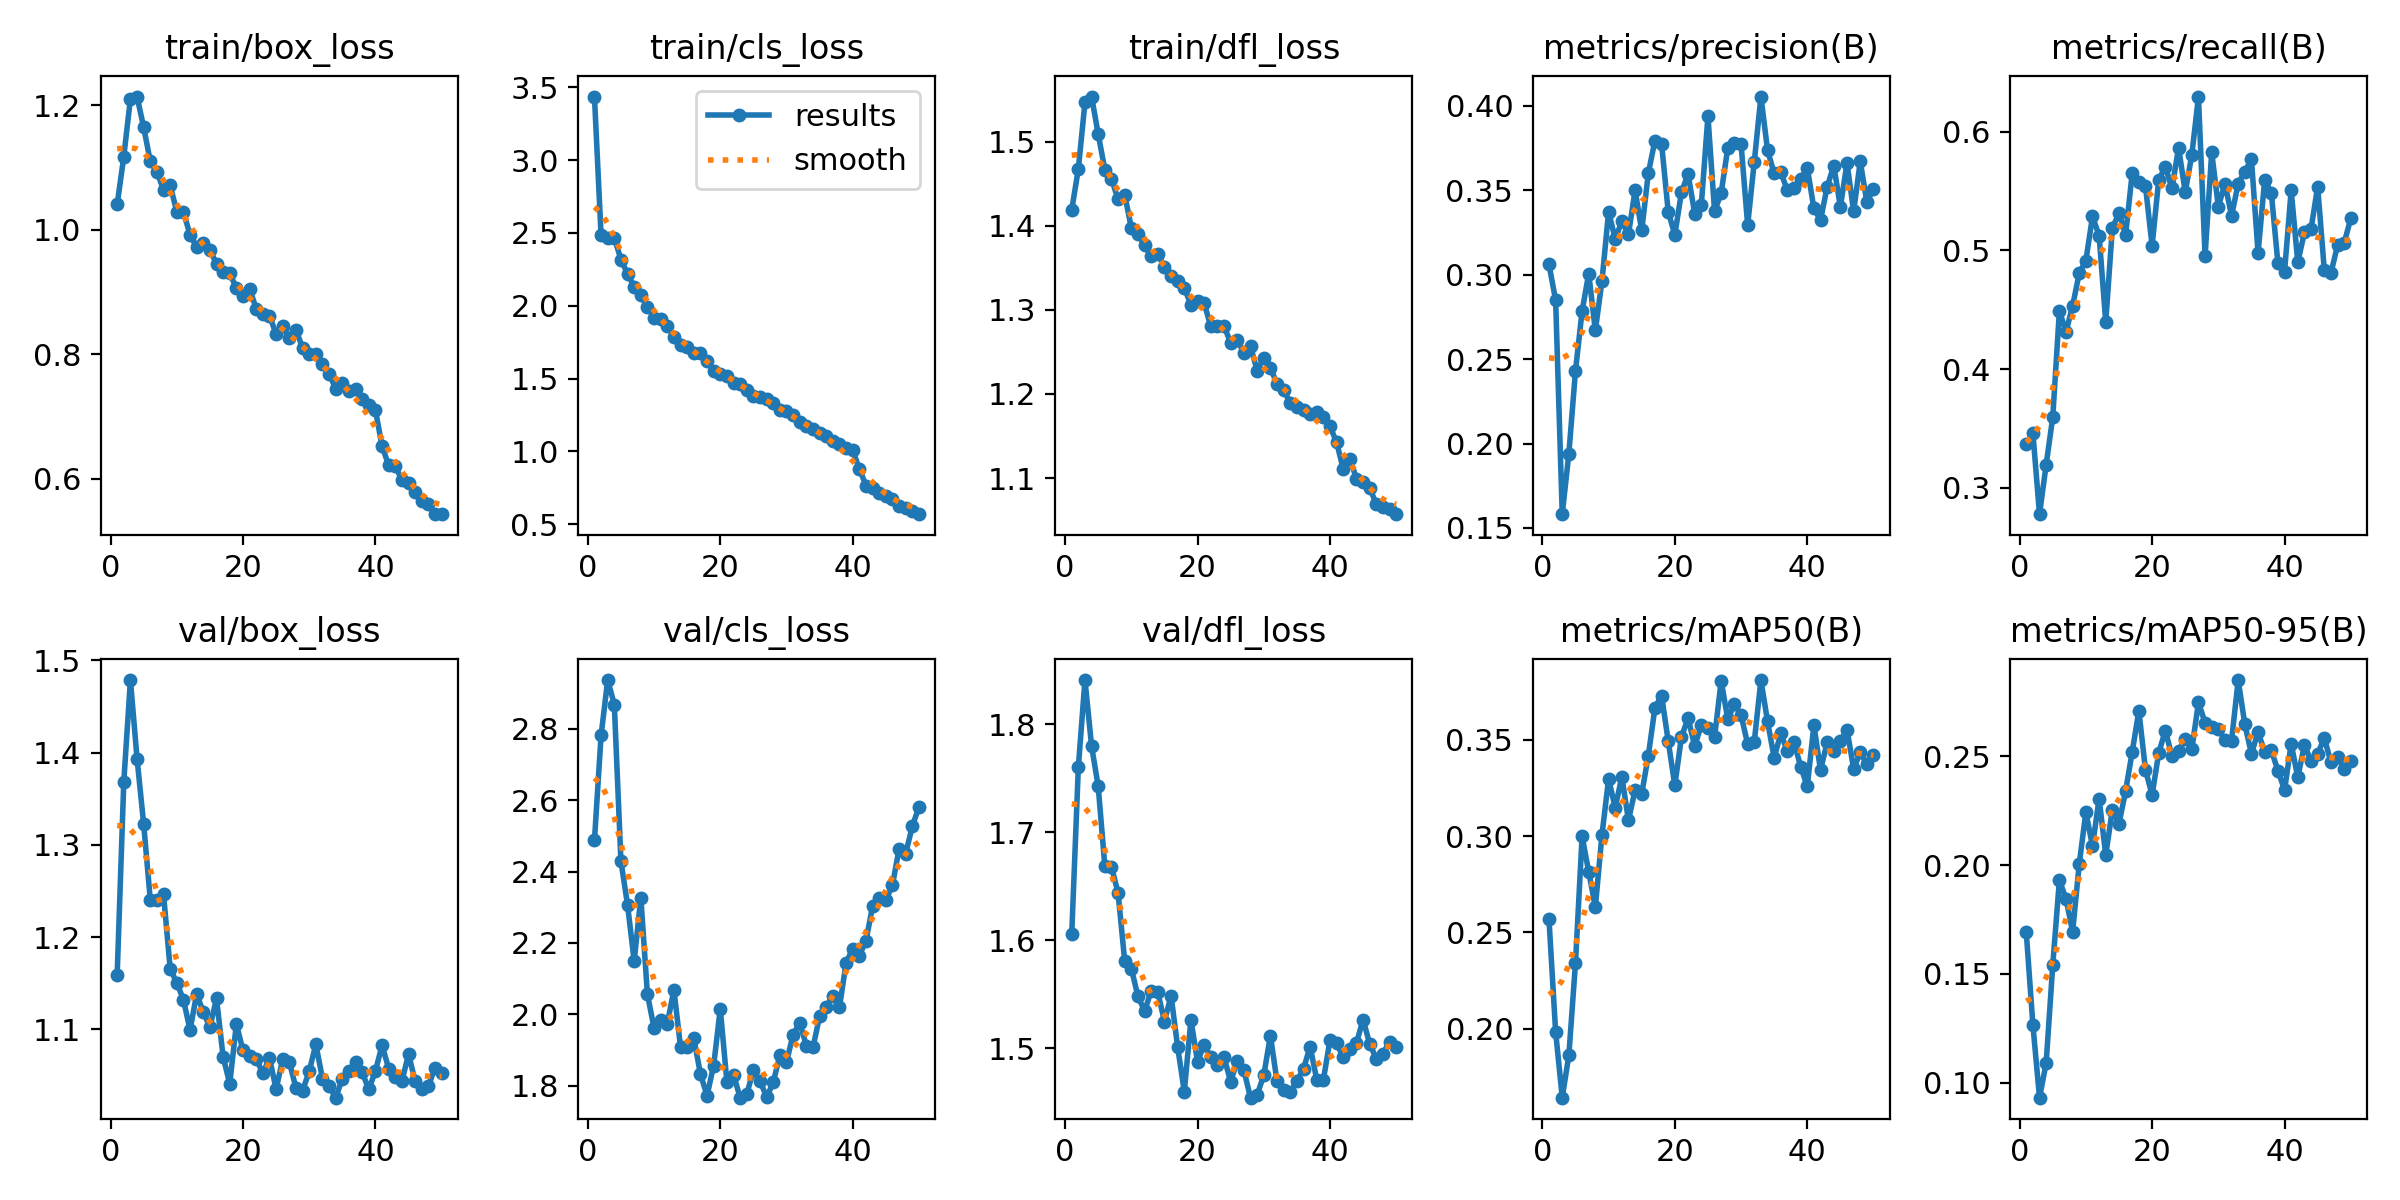

Data behind this chart, as committed beside it:
epoch, time, train/box_loss, train/cls_loss, train/dfl_loss, metrics/precision(B), metrics/recall(B), metrics/mAP50(B), metrics/mAP50-95(B), val/box_loss, val/cls_loss, val/dfl_loss, lr/pg0, lr/pg1, lr/pg2
1, 40.55, 1.041, 3.436, 1.419, 0.3061, 0.3367, 0.2567, 0.1691, 1.159, 2.487, 1.605, 0.000237, 0.000237, 0.000237
2, 80.4, 1.118, 2.486, 1.467, 0.285, 0.3461, 0.1984, 0.1265, 1.368, 2.781, 1.76, 0.0004656, 0.0004656, 0.0004656
3, 119.9, 1.211, 2.466, 1.547, 0.1582, 0.2779, 0.1641, 0.0931, 1.479, 2.937, 1.841, 0.0006848, 0.0006848, 0.0006848
4, 158.9, 1.214, 2.468, 1.554, 0.1941, 0.3195, 0.1862, 0.109, 1.394, 2.868, 1.78, 0.0006716, 0.0006716, 0.0006716
5, 198.7, 1.165, 2.317, 1.509, 0.2431, 0.3597, 0.2341, 0.1541, 1.323, 2.429, 1.742, 0.0006575, 0.0006575, 0.0006575
6, 237.7, 1.11, 2.221, 1.467, 0.2786, 0.4489, 0.2999, 0.1931, 1.24, 2.306, 1.669, 0.0006433, 0.0006433, 0.0006433
7, 277.2, 1.093, 2.13, 1.456, 0.3007, 0.4313, 0.2814, 0.1846, 1.241, 2.149, 1.668, 0.0006292, 0.0006292, 0.0006292
8, 316.4, 1.065, 2.072, 1.431, 0.267, 0.4533, 0.2631, 0.1694, 1.247, 2.327, 1.644, 0.000615, 0.000615, 0.000615
9, 355.4, 1.072, 1.992, 1.437, 0.2963, 0.4808, 0.3007, 0.2006, 1.166, 2.056, 1.581, 0.0006009, 0.0006009, 0.0006009
10, 394.6, 1.029, 1.92, 1.397, 0.3374, 0.4914, 0.3297, 0.2244, 1.15, 1.962, 1.574, 0.0005868, 0.0005868, 0.0005868
11, 433.8, 1.029, 1.906, 1.391, 0.3212, 0.5285, 0.3148, 0.2088, 1.132, 1.984, 1.548, 0.0005726, 0.0005726, 0.0005726
12, 472.7, 0.9921, 1.861, 1.376, 0.3317, 0.5125, 0.3308, 0.2306, 1.099, 1.974, 1.534, 0.0005585, 0.0005585, 0.0005585
13, 512.2, 0.9727, 1.786, 1.364, 0.324, 0.4397, 0.3082, 0.2047, 1.138, 2.069, 1.553, 0.0005444, 0.0005444, 0.0005444
14, 551.1, 0.9797, 1.733, 1.366, 0.35, 0.519, 0.3239, 0.2255, 1.119, 1.908, 1.552, 0.0005302, 0.0005302, 0.0005302
15, 590.3, 0.9675, 1.717, 1.351, 0.3262, 0.5312, 0.322, 0.219, 1.102, 1.907, 1.525, 0.0005161, 0.0005161, 0.0005161
16, 629.1, 0.946, 1.678, 1.34, 0.3602, 0.5133, 0.3418, 0.2341, 1.133, 1.933, 1.549, 0.0005019, 0.0005019, 0.0005019
17, 668.4, 0.9321, 1.673, 1.334, 0.3795, 0.5651, 0.3668, 0.2522, 1.07, 1.833, 1.501, 0.0004878, 0.0004878, 0.0004878
18, 707.6, 0.9301, 1.62, 1.326, 0.3776, 0.5576, 0.373, 0.271, 1.041, 1.772, 1.46, 0.0004737, 0.0004737, 0.0004737
19, 746.8, 0.9066, 1.553, 1.306, 0.3375, 0.554, 0.3494, 0.2439, 1.106, 1.856, 1.526, 0.0004595, 0.0004595, 0.0004595
20, 785.7, 0.8939, 1.534, 1.311, 0.3236, 0.5039, 0.3263, 0.2323, 1.077, 2.015, 1.487, 0.0004454, 0.0004454, 0.0004454
21, 824.7, 0.9051, 1.52, 1.308, 0.3488, 0.5594, 0.3515, 0.2516, 1.071, 1.811, 1.503, 0.0004313, 0.0004313, 0.0004313
22, 863.6, 0.8736, 1.473, 1.28, 0.3598, 0.5705, 0.3613, 0.2619, 1.068, 1.831, 1.491, 0.0004171, 0.0004171, 0.0004171
23, 902.4, 0.8649, 1.463, 1.281, 0.3363, 0.5521, 0.3468, 0.2501, 1.052, 1.766, 1.484, 0.000403, 0.000403, 0.000403
24, 941.5, 0.862, 1.423, 1.281, 0.3414, 0.5865, 0.3577, 0.2526, 1.069, 1.777, 1.491, 0.0003888, 0.0003888, 0.0003888
25, 980.5, 0.8328, 1.383, 1.261, 0.394, 0.5492, 0.3559, 0.2581, 1.035, 1.843, 1.469, 0.0003747, 0.0003747, 0.0003747
26, 1019, 0.845, 1.372, 1.264, 0.3376, 0.5804, 0.3513, 0.2533, 1.068, 1.814, 1.488, 0.0003606, 0.0003606, 0.0003606
27, 1059, 0.8264, 1.362, 1.249, 0.3484, 0.6295, 0.3807, 0.2749, 1.064, 1.768, 1.479, 0.0003464, 0.0003464, 0.0003464
28, 1098, 0.8389, 1.33, 1.257, 0.3752, 0.4953, 0.3606, 0.2655, 1.036, 1.809, 1.454, 0.0003323, 0.0003323, 0.0003323
29, 1137, 0.8106, 1.287, 1.228, 0.378, 0.5826, 0.3686, 0.2636, 1.033, 1.885, 1.457, 0.0003182, 0.0003182, 0.0003182
30, 1175, 0.8003, 1.281, 1.243, 0.3774, 0.5368, 0.3629, 0.2628, 1.054, 1.866, 1.475, 0.000304, 0.000304, 0.000304
31, 1214, 0.8014, 1.248, 1.231, 0.3294, 0.5562, 0.3478, 0.2575, 1.084, 1.943, 1.511, 0.0002899, 0.0002899, 0.0002899
32, 1253, 0.7847, 1.206, 1.212, 0.367, 0.5291, 0.3492, 0.2573, 1.046, 1.976, 1.469, 0.0002757, 0.0002757, 0.0002757
33, 1292, 0.7683, 1.178, 1.205, 0.4056, 0.5562, 0.3811, 0.2852, 1.038, 1.912, 1.461, 0.0002616, 0.0002616, 0.0002616
34, 1331, 0.7451, 1.153, 1.189, 0.3738, 0.5664, 0.3597, 0.2648, 1.026, 1.907, 1.459, 0.0002475, 0.0002475, 0.0002475
35, 1370, 0.7537, 1.127, 1.184, 0.36, 0.5767, 0.3407, 0.2513, 1.046, 1.994, 1.469, 0.0002333, 0.0002333, 0.0002333
36, 1409, 0.7419, 1.105, 1.18, 0.3608, 0.4979, 0.3534, 0.2612, 1.054, 2.022, 1.481, 0.0002192, 0.0002192, 0.0002192
37, 1448, 0.7439, 1.075, 1.177, 0.35, 0.5594, 0.3442, 0.2522, 1.064, 2.051, 1.501, 0.0002051, 0.0002051, 0.0002051
38, 1487, 0.7284, 1.053, 1.178, 0.3516, 0.5486, 0.3488, 0.2528, 1.053, 2.02, 1.471, 0.0001909, 0.0001909, 0.0001909
39, 1526, 0.7193, 1.024, 1.172, 0.3566, 0.4891, 0.3362, 0.2435, 1.035, 2.144, 1.471, 0.0001768, 0.0001768, 0.0001768
40, 1565, 0.7101, 1.007, 1.161, 0.3634, 0.482, 0.3258, 0.2345, 1.055, 2.183, 1.508, 0.0001626, 0.0001626, 0.0001626
41, 1611, 0.6525, 0.8816, 1.142, 0.3393, 0.5505, 0.3576, 0.2559, 1.083, 2.164, 1.504, 0.0001485, 0.0001485, 0.0001485
42, 1650, 0.6216, 0.7664, 1.11, 0.3325, 0.4899, 0.3343, 0.2404, 1.057, 2.206, 1.491, 0.0001344, 0.0001344, 0.0001344
43, 1689, 0.6202, 0.746, 1.123, 0.352, 0.5151, 0.3488, 0.2553, 1.048, 2.303, 1.499, 0.0001202, 0.0001202, 0.0001202
44, 1732, 0.5982, 0.7165, 1.099, 0.3647, 0.518, 0.344, 0.2479, 1.044, 2.326, 1.505, 0.0001061, 0.0001061, 0.0001061
45, 1776, 0.5935, 0.691, 1.095, 0.3402, 0.5537, 0.3495, 0.2513, 1.073, 2.319, 1.526, 9.19632e-05, 9.19632e-05, 9.19632e-05
46, 1818, 0.5792, 0.6721, 1.088, 0.3662, 0.4835, 0.3553, 0.2584, 1.044, 2.362, 1.504, 7.7826e-05, 7.7826e-05, 7.7826e-05
47, 1860, 0.5651, 0.6235, 1.069, 0.3376, 0.4807, 0.3351, 0.2475, 1.035, 2.464, 1.49, 6.36888e-05, 6.36888e-05, 6.36888e-05
48, 1902, 0.5589, 0.6148, 1.066, 0.3671, 0.5044, 0.3436, 0.2497, 1.038, 2.451, 1.495, 4.95516e-05, 4.95516e-05, 4.95516e-05
49, 1943, 0.544, 0.5891, 1.063, 0.343, 0.5062, 0.3373, 0.2443, 1.058, 2.527, 1.506, 3.54144e-05, 3.54144e-05, 3.54144e-05
50, 1984, 0.5432, 0.5697, 1.057, 0.3509, 0.527, 0.3424, 0.2478, 1.052, 2.581, 1.501, 2.12772e-05, 2.12772e-05, 2.12772e-05
